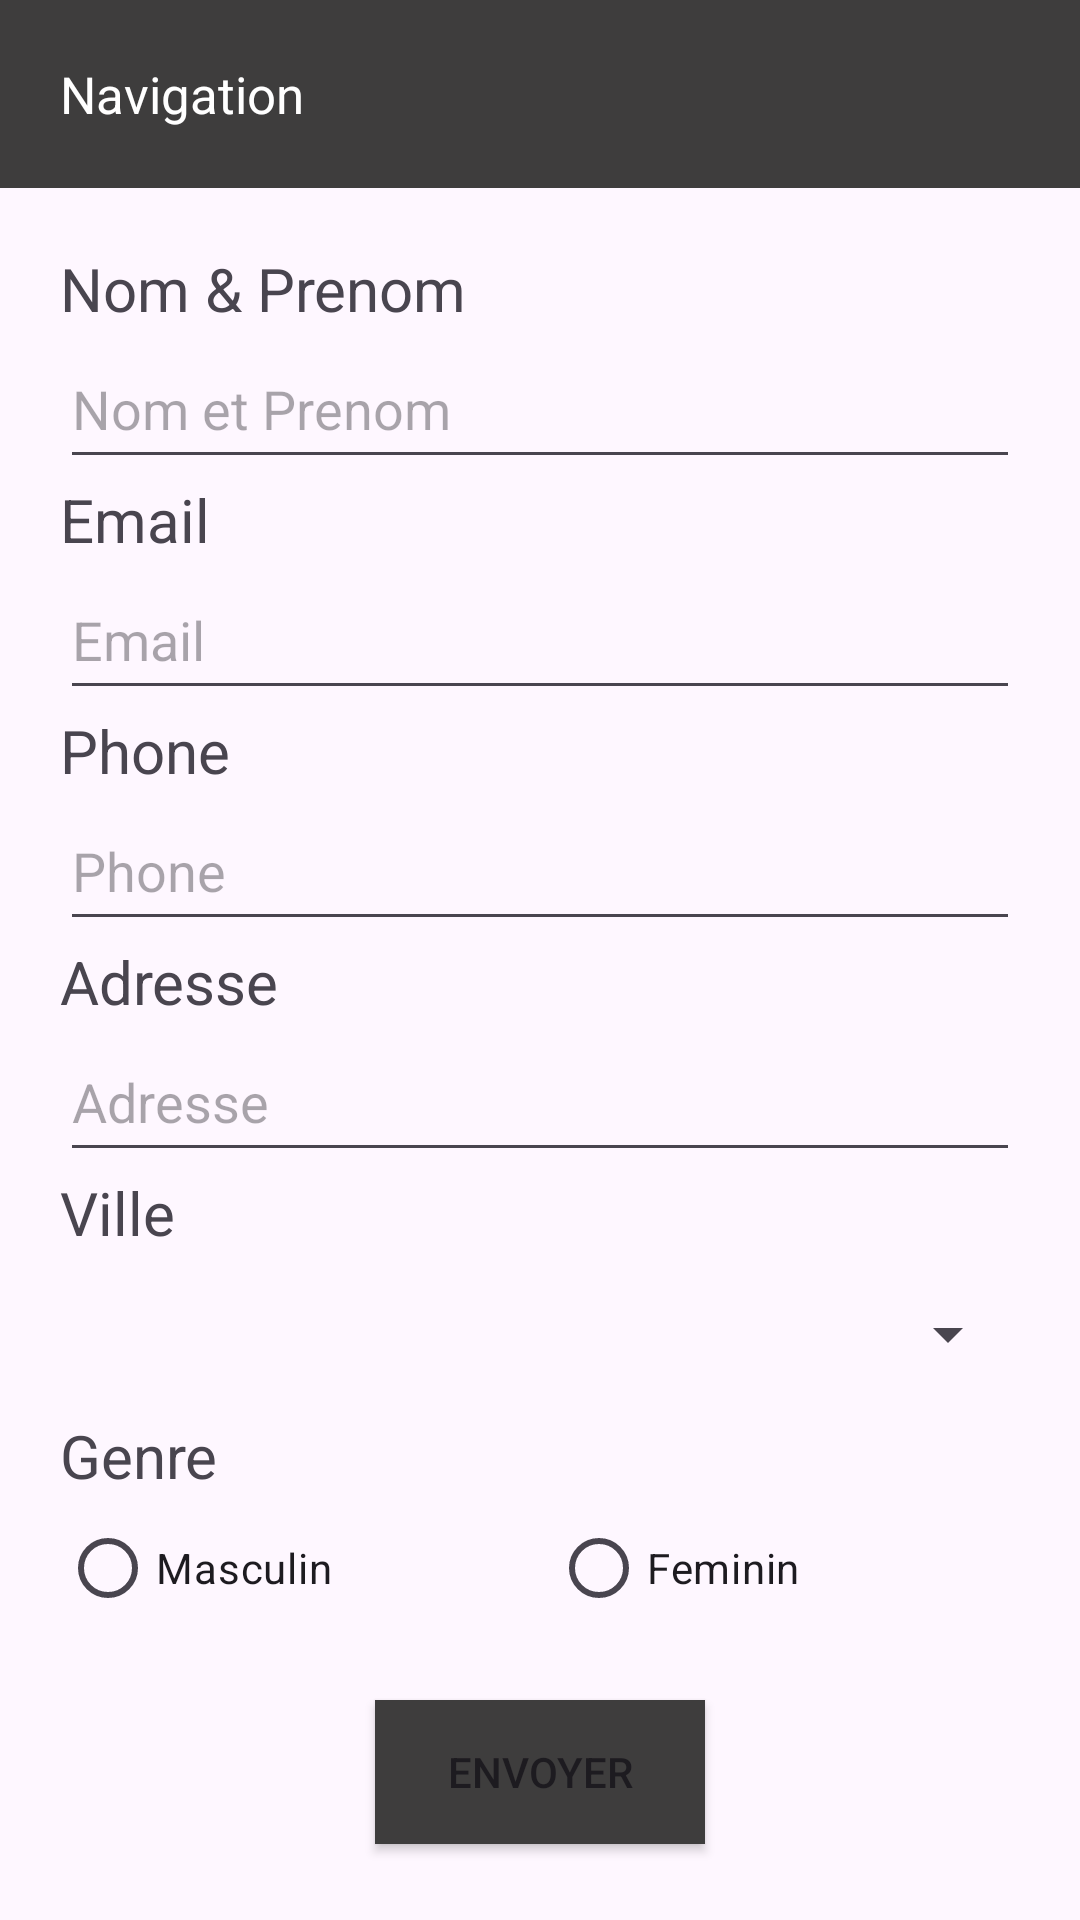

This screen was rendered from an Android layout file. Write that file and the resources it references.
<!-- AndroidManifest.xml: application theme Theme.Users -->
<!-- res/layout/activity_main.xml -->
<?xml version="1.0" encoding="utf-8"?>
<LinearLayout
    android:id="@+id/main"
    android:layout_height="match_parent"
    xmlns:android="http://schemas.android.com/apk/res/android"
    android:layout_width="match_parent"
    android:orientation="vertical">

    <TextView
        android:id="@+id/navTxt"
        android:layout_width="match_parent"
        android:layout_height="wrap_content"
        android:background="@color/grie"
        android:padding="20dp"
        android:text="@string/navigation"
        android:textColor="@color/white"
        android:textSize="17sp" />

    <LinearLayout
        android:layout_width="match_parent"
        android:layout_height="666dp"
        android:orientation="vertical"
        android:padding="20dp">

        <TextView
            android:id="@+id/nomPrenomTxt"
            android:layout_width="match_parent"
            android:layout_height="wrap_content"
            android:text="@string/nom_amp_prenom"
            android:textSize="20sp">

        </TextView>

        <EditText
            android:id="@+id/nomPrenomEditTxt"
            android:layout_width="match_parent"
            android:layout_height="50dp"
            android:autofillHints=""
            android:ems="10"
            android:hint="@string/nom_et_prenom"
            android:inputType="text"
            android:text="" />

        <TextView
            android:id="@+id/EmailTxt"
            android:layout_width="match_parent"
            android:layout_height="wrap_content"
            android:text="@string/email"
            android:textSize="20sp">

        </TextView>

        <EditText
            android:id="@+id/emailEditTxt"
            android:layout_width="match_parent"
            android:layout_height="50dp"
            android:autofillHints=""
            android:ems="10"
            android:hint="@string/email"
            android:inputType="textEmailAddress" />

        <TextView
            android:id="@+id/phoneTxt"
            android:layout_width="match_parent"
            android:layout_height="wrap_content"
            android:text="@string/phone"
            android:textSize="20sp">

        </TextView>

        <EditText
            android:id="@+id/phoneEditTxt"
            android:layout_width="match_parent"
            android:layout_height="50dp"
            android:autofillHints=""
            android:ems="10"
            android:hint="@string/telephone"
            android:inputType="phone" />

        <TextView
            android:id="@+id/adresseTxt"
            android:layout_width="match_parent"
            android:layout_height="wrap_content"
            android:text="@string/adresse"
            android:textSize="20sp">

        </TextView>

        <EditText
            android:id="@+id/adresseEditTxt"
            android:layout_width="match_parent"
            android:layout_height="50dp"
            android:autofillHints=""
            android:ems="10"
            android:hint="@string/adresse"
            android:inputType="text"
            android:text="" />

        <TextView
            android:id="@+id/villeTxt"
            android:layout_width="match_parent"
            android:layout_height="wrap_content"
            android:text="@string/Ville"
            android:textSize="20sp">

        </TextView>

        <Spinner
            android:id="@+id/villeSpinner"
            android:layout_width="match_parent"
            android:layout_height="54dp">

        </Spinner>
        <TextView
            android:id="@+id/genre"
            android:layout_width="match_parent"
            android:layout_height="wrap_content"
            android:text="Genre"
            android:textSize="20sp">

        </TextView>
        <RadioGroup
            android:layout_width="match_parent"
            android:layout_height="wrap_content"
            android:weightSum="1"
            android:orientation="horizontal"
            >
            <RadioButton
                android:layout_width="wrap_content"
                android:layout_height="wrap_content"
                android:layout_weight="0.5"
                android:text="@string/masculin"
                >

            </RadioButton>
            <RadioButton
                android:layout_width="wrap_content"
                android:layout_height="wrap_content"
                android:layout_weight="0.5"
                android:text="@string/feminin"
                >
            </RadioButton>
        </RadioGroup>

        <Button
            android:id="@+id/btnEnvoyer"
            android:layout_width="110dp"
            android:layout_height="wrap_content"
            android:layout_gravity="center"
            android:layout_marginTop="20dp"
            android:background="@color/grie"
            android:padding="10dp"
            android:text="@string/envoyer" />

    </LinearLayout>

</LinearLayout>
<!-- resources referenced by this layout -->
<resources>
  <color name="grie">#3E3D3D</color>
  <color name="white">#FFFFFFFF</color>
  <string name="Ville">Ville</string>
  <string name="adresse">Adresse</string>
  <string name="email">Email</string>
  <string name="envoyer">Envoyer</string>
  <string name="feminin">Feminin</string>
  <string name="masculin">Masculin</string>
  <string name="navigation">Navigation</string>
  <string name="nom_amp_prenom">Nom &amp; Prenom</string>
  <string name="nom_et_prenom">Nom et Prenom</string>
  <string name="phone">Phone</string>
  <string name="telephone">Phone</string>
  <style name="Theme.Users" parent="Base.Theme.Users" />
  <style name="Base.Theme.Users" parent="Theme.Material3.DayNight.NoActionBar">
          
          
      </style>
</resources>
